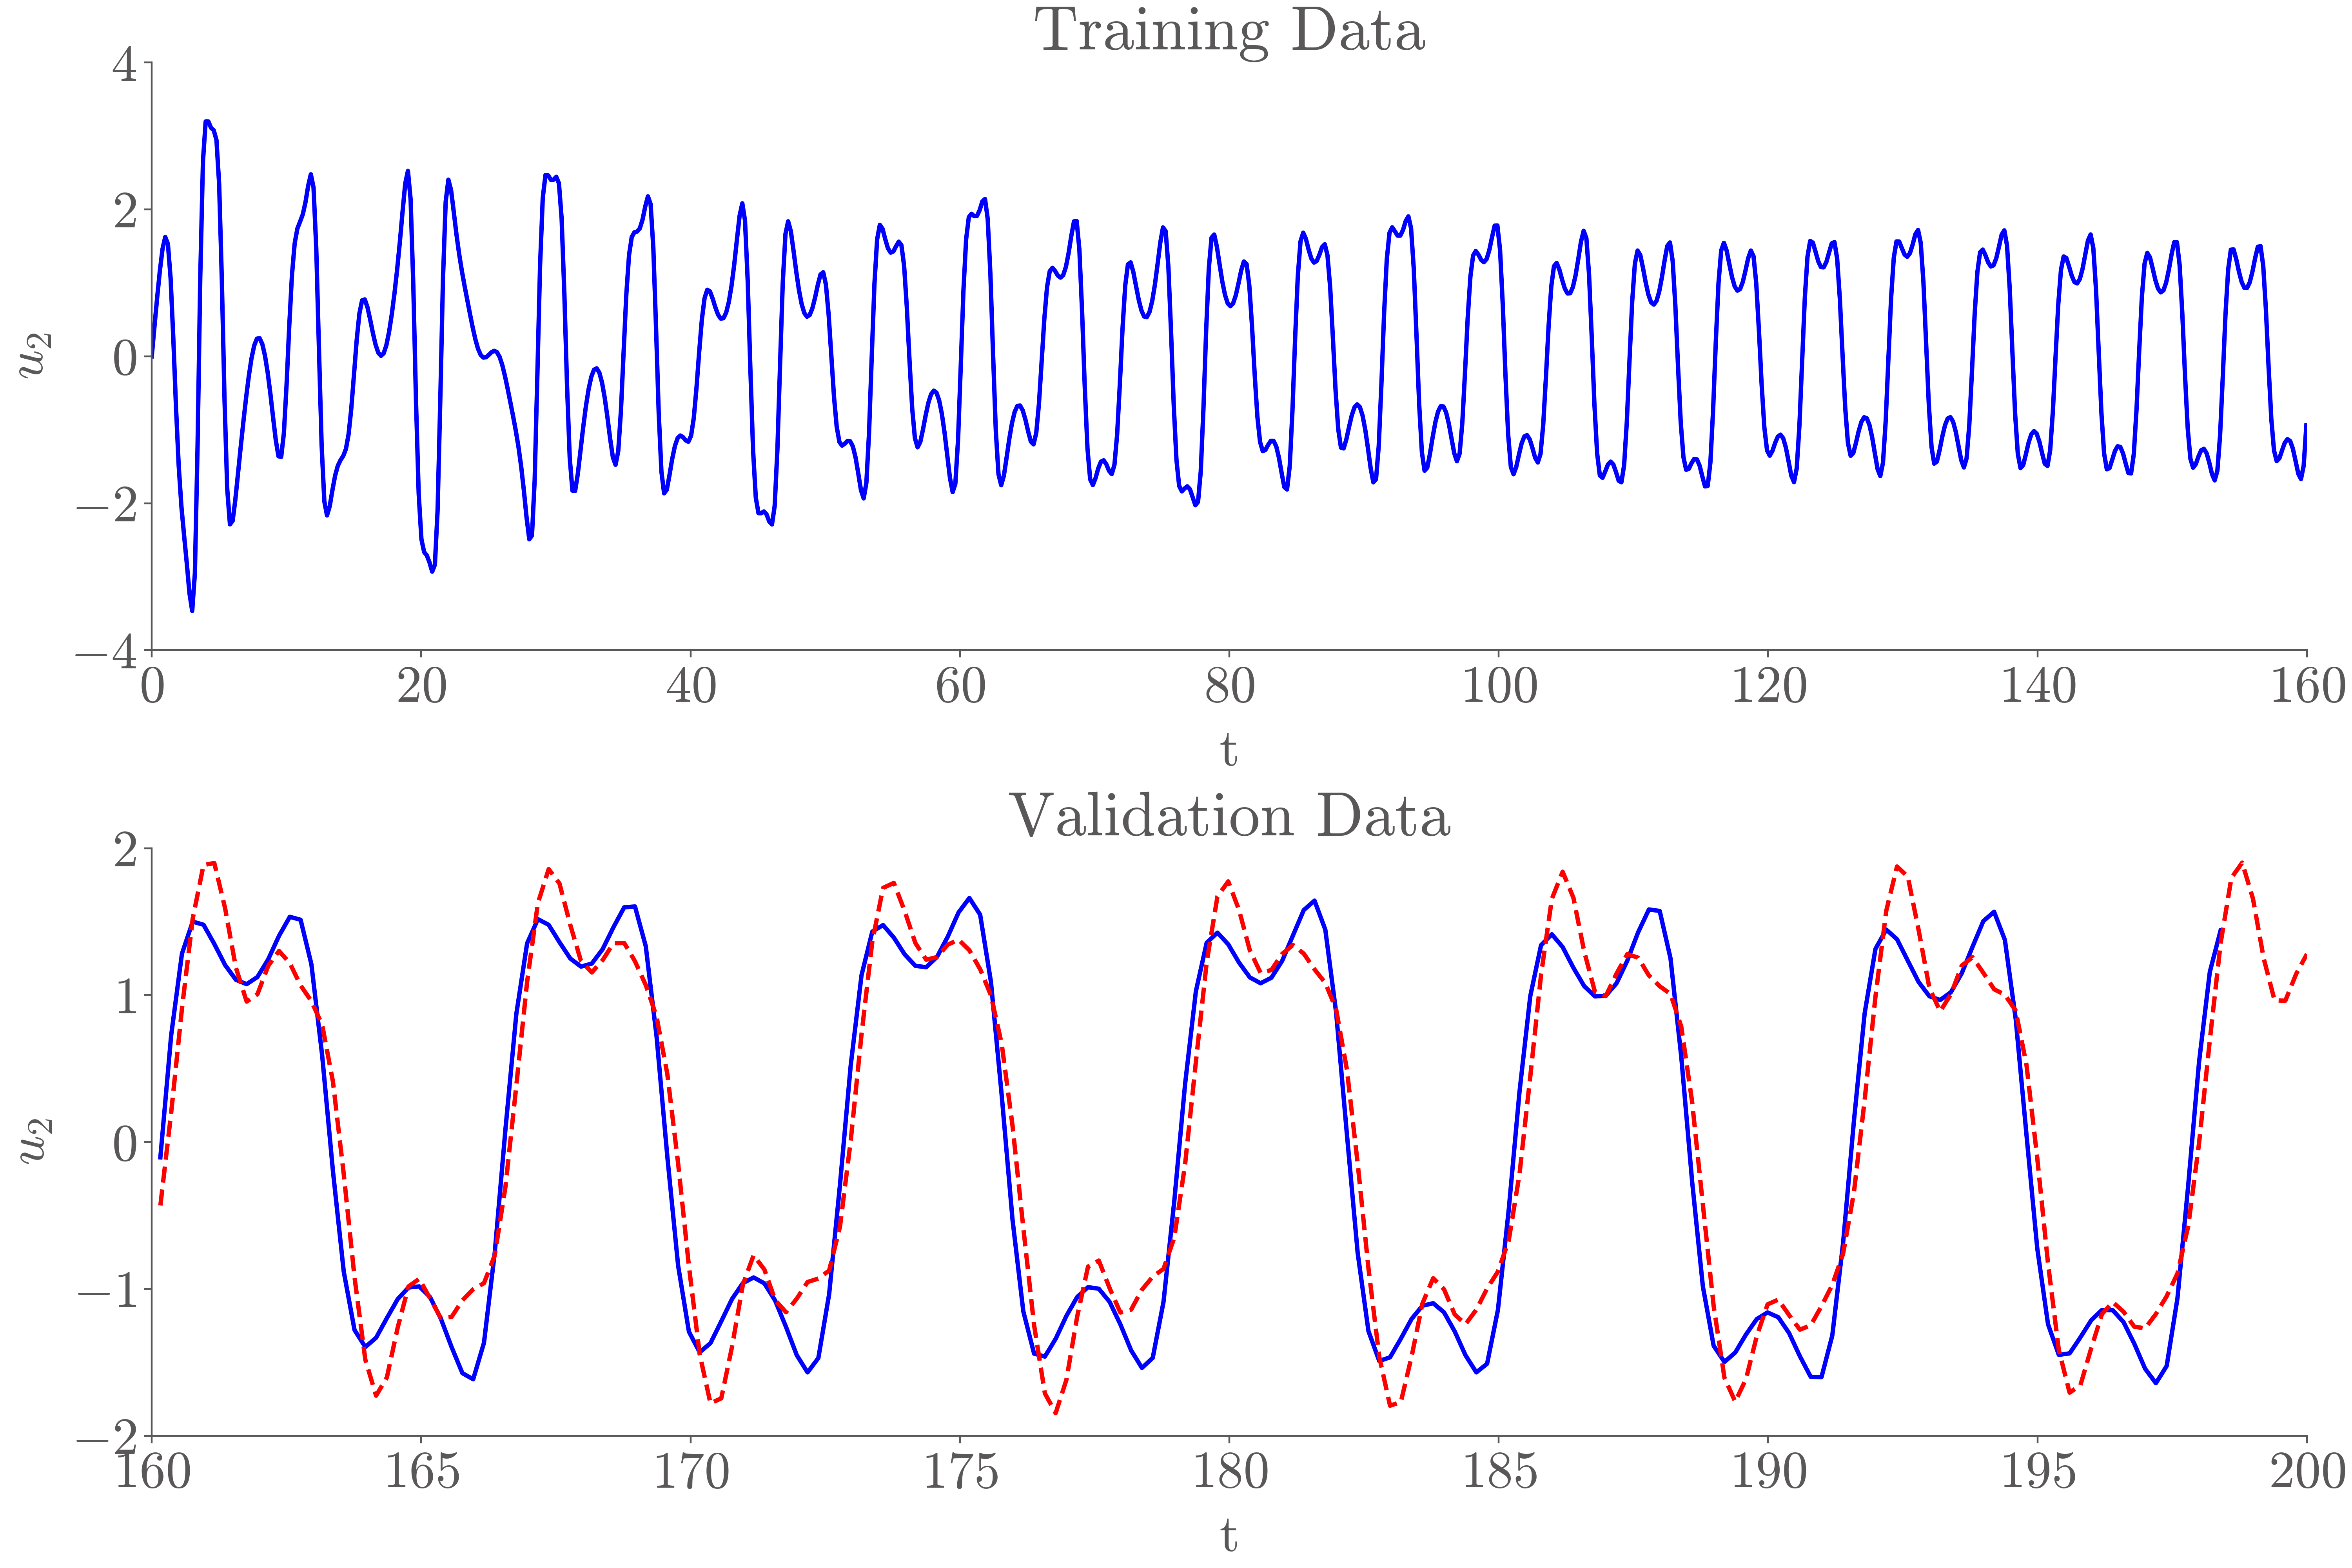

Source code (Python):
# File: transformer.py
# Description: Train LSTM model
# Author: Jasmin Lim
# Date Created: June 1, 2023

import numpy as np
import pandas as pd

# Plotting
import matplotlib.pyplot as plt
import matplotlib
import niceplots
niceplots.setRCParams()
matplotlib.rcParams.update({# Use mathtext, not LaTeX
                            'text.usetex': False,
                            # Use the Computer modern font
                            'font.family': 'serif',
                            'font.serif': 'cmr10',
                            'mathtext.fontset': 'cm',
                            'axes.formatter.use_mathtext': True,
                            # Use ASCII minus
                            'axes.unicode_minus': False,
                            })

# TensorFlow
import tensorflow as tf
from tensorflow import keras
from tensorflow.keras.preprocessing.sequence import TimeseriesGenerator
from tensorflow.keras import layers

# Import Time2Vec Layer
from time2vec import time2vec

def delay_time_series(data, time_delay):
    '''delay_time_series : Create time series dataset with delay
    Inputs:
        data [array]: data array
        time_delay [int] : time_delay
    '''
    y = data[time_delay:]
    x = np.zeros((y.shape[0], time_delay))
    for i in range(x.shape[0]):
        x[i] = data[i:i+time_delay]

    return x, y

class Transformer(tf.keras.Model):
    def __init__(self, input_size, head_size, num_heads, ff_dim, dropout=0):
        super().__init__()
        self.input_size = input_size
        self.head_size = head_size
        self.num_heads = num_heads
        self.ff_dim = ff_dim
        self.dropout = dropout

        self.pos_encode = time2vec(input_shape[0])

    def transformer_encoder(self, inputs):
        # Normalization and Attention
        x = layers.LayerNormalization(epsilon=1e-6)(inputs)
        x = layers.MultiHeadAttention(
            key_dim=self.head_size, num_heads=self.num_heads, dropout=self.dropout
        )(x, x)
        x = layers.Dropout(self.dropout)(x)
        res = x + inputs

        # Feed Forward Part
        x = layers.LayerNormalization(epsilon=1e-6)(res)
        x = layers.Conv1D(filters=self.ff_dim, kernel_size=1, activation="relu")(x)
        x = layers.Dropout(self.dropout)(x)
        x = layers.Conv1D(filters=inputs.shape[-1], kernel_size=1)(x)
        return x + res
    
    def build(self):
        '''Build Transformer Model Architecture'''
        inputs = keras.Input(shape=self.input_size)
        # x = self.pos_encode(inputs)
        x = self.transformer_encoder(inputs)

        x = layers.GlobalAveragePooling1D(data_format="channels_first")(x)
        # for dim in self.mlp_units:
        #     x = layers.Dense(dim, activation="relu")(x)
        #     x = layers.Dropout(self.mlp_dropout)(x)

        outputs = layers.Dense(1)(x)

        return keras.Model(inputs, outputs)


if __name__=="__main__":
    ### --- IMPORT TRAINING DATA ---
    filename = "data/vdp_e0.1_B2.0.csv"
    data = np.loadtxt(filename, delimiter=",")

    split = 800 # where to split training and validation data
    train_time, valid_time = data[:split,0], data[split:-8,0]
    train_data, valid_data = data[:split,2], data[split:-8,2]

    time_delay = 32
    batch_size = 16

    train_series = TimeseriesGenerator(train_data, train_data, length=time_delay, batch_size=batch_size)
    valid_series = TimeseriesGenerator(valid_data, valid_data, length=time_delay, batch_size=batch_size)

    input_shape = (time_delay, 1)

    TF = Transformer(input_size=input_shape, head_size=32, num_heads=2, ff_dim=64, dropout=0)
    model = TF.build()

    model.compile(
        loss="mse",
        optimizer=keras.optimizers.Adam(learning_rate=5e-3)
    )
    model.fit(train_series, validation_data=valid_series, steps_per_epoch=1, epochs=150, verbose=2)
    model.summary()

    pred_time, pred_data = data[split:,0], data[split-time_delay:,2]
    x_pred, _ = delay_time_series(data[split-time_delay:,2], time_delay)
    pred_lstm = model.predict(x_pred)
    np.savetxt(f"data/tf_e{filename[10:13]}_B{filename[15:18]}.csv", np.transpose(np.vstack((pred_time, pred_lstm[:,0]))), delimiter=",")

    fig, ax = plt.subplots(2,1,figsize=(15,10))
    ax[0].plot(train_time, train_data,"-b")
    ax[0].set_xlabel(r"t")
    ax[0].set_ylabel(r"$u_2$")
    ax[0].set_title(r"Training Data")

    ax[1].plot(valid_time, valid_data, "-b", label="Data")
    ax[1].plot(pred_time, pred_lstm, "--r", label="LSTM Prediction")
    ax[1].set_xlabel(r"t")
    ax[1].set_ylabel(r"$u_2$")
    ax[1].set_title(r"Validation Data")
    # ax[1].legend()

    plt.savefig("transformer.png", dpi=400)
    


    
